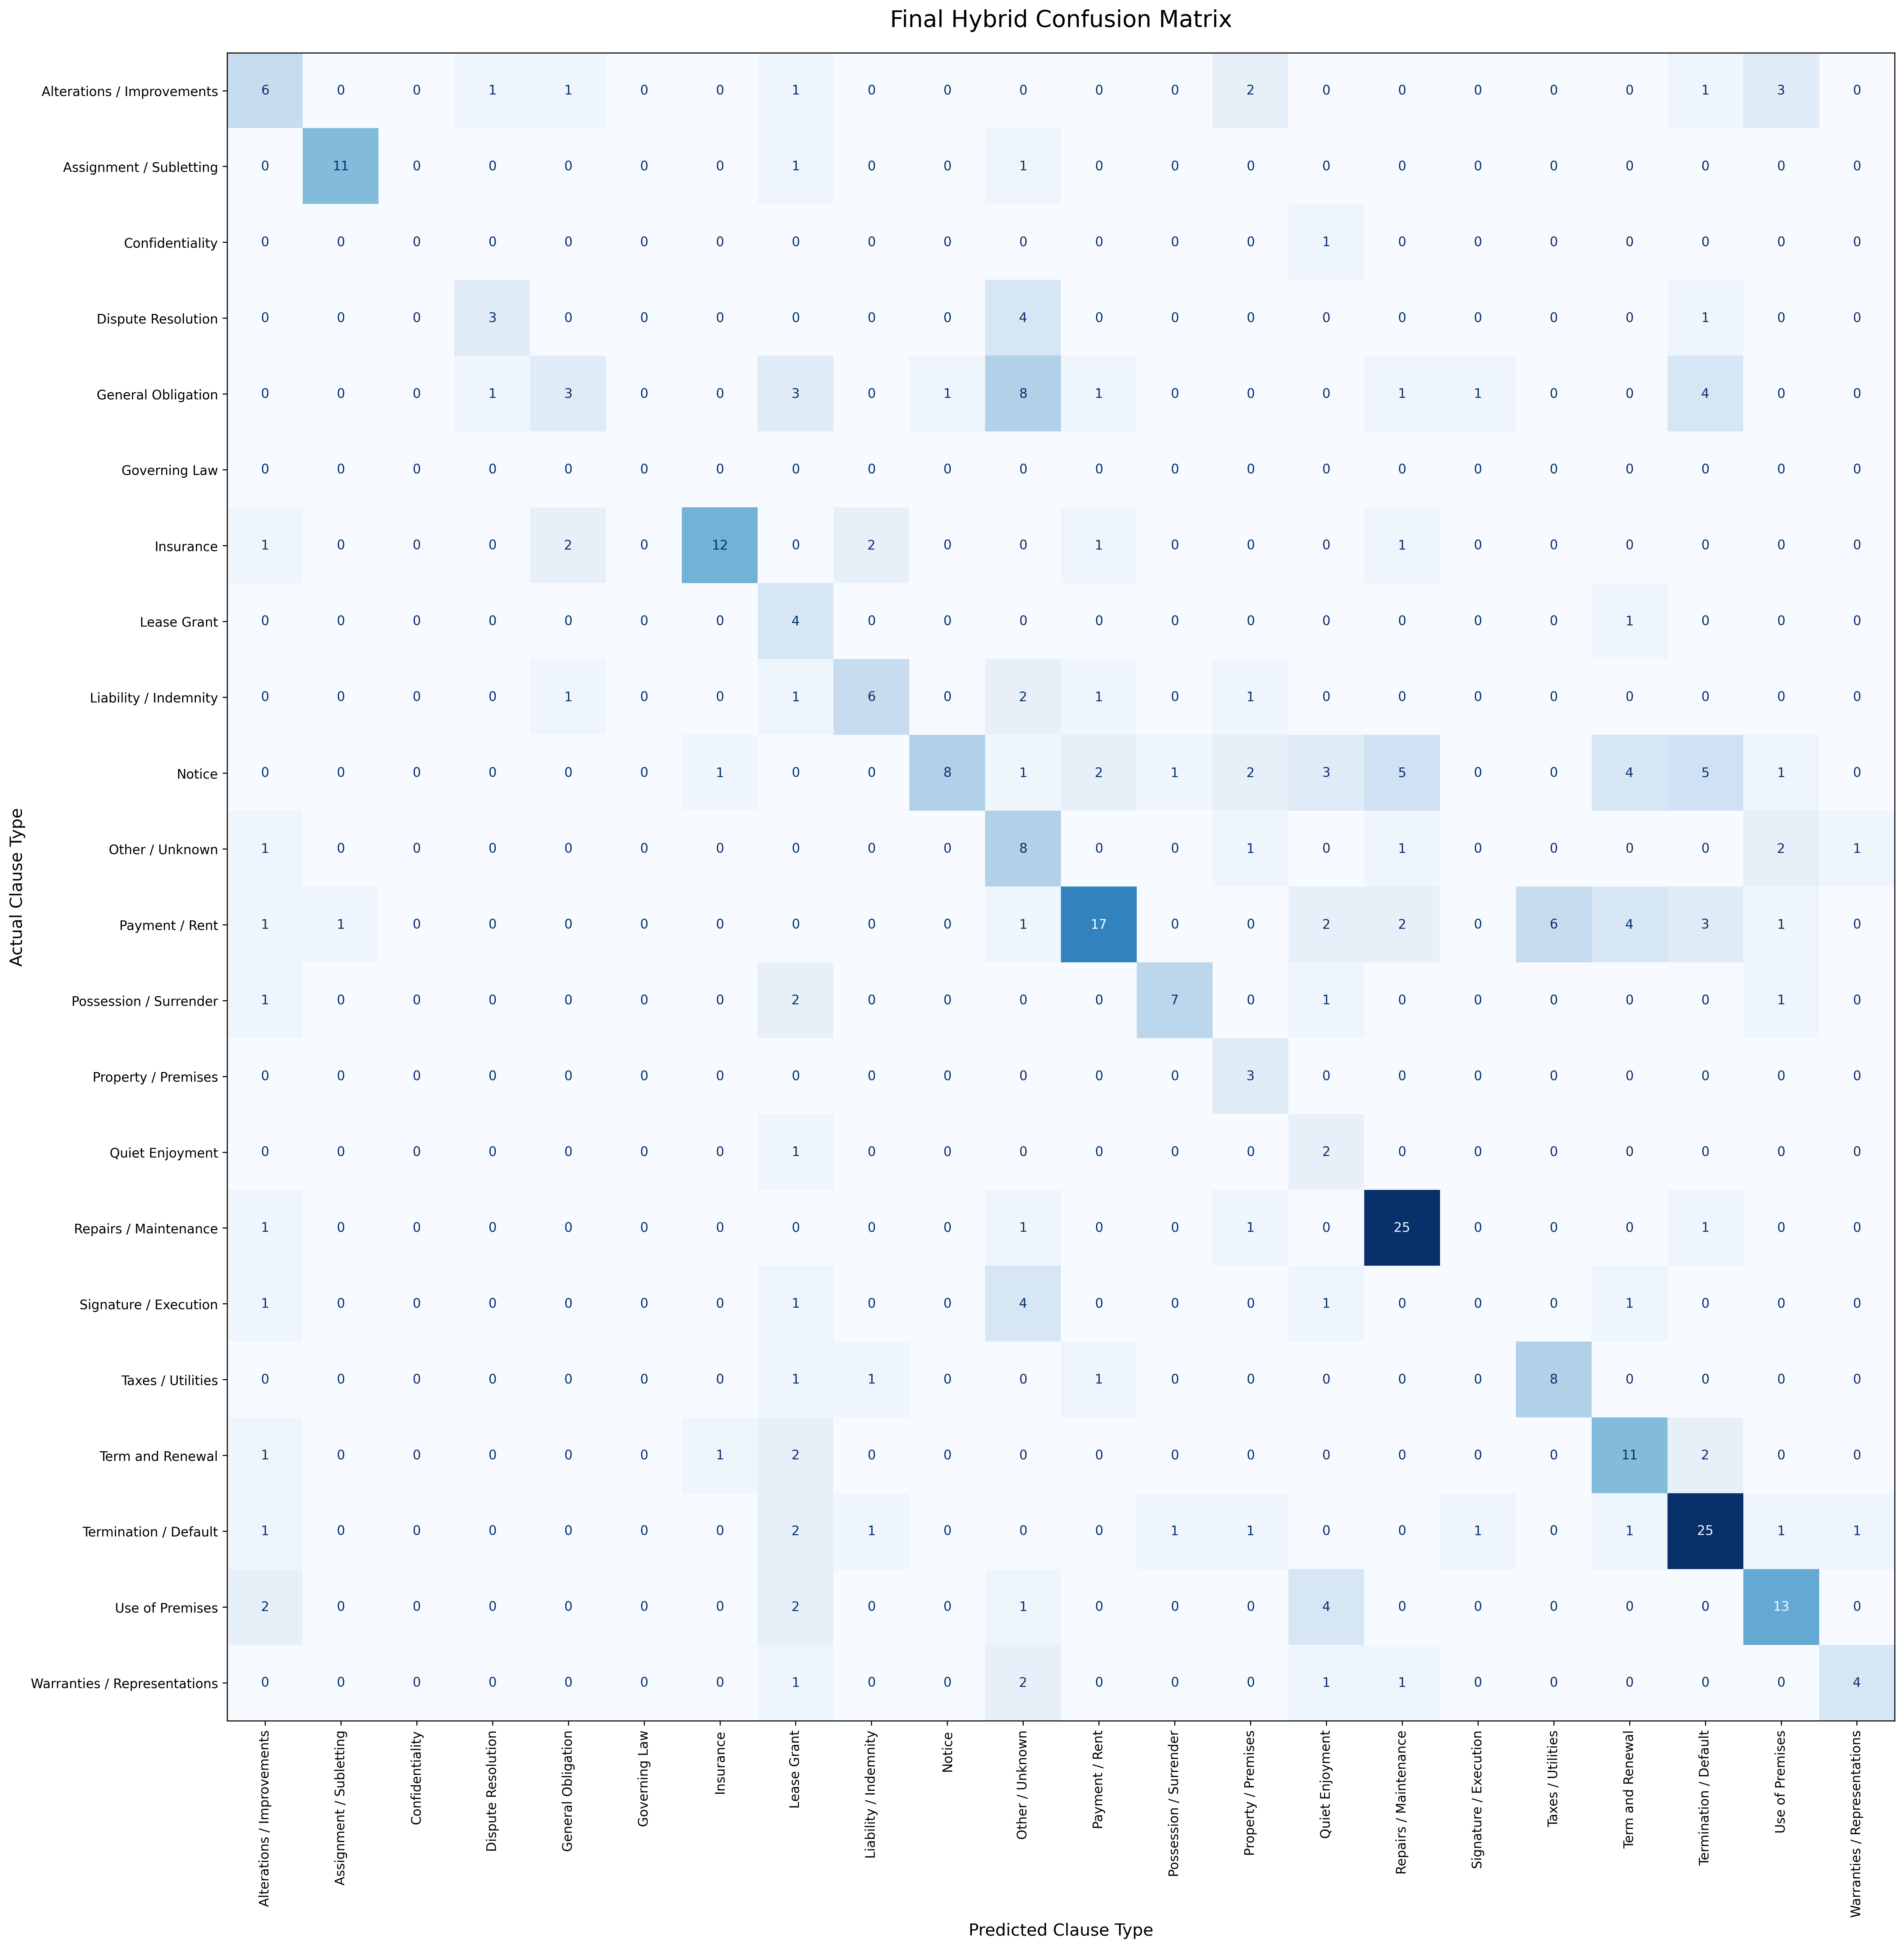

Source data for this figure (header and first rows):
Actual class, Alterations / Improvements, Assignment / Subletting, Confidentiality, Dispute Resolution, General Obligation, Governing Law, Insurance, Lease Grant, Liability / Indemnity, Notice, Other / Unknown, Payment / Rent, Possession / Surrender, Property / Premises, Quiet Enjoyment, Repairs / Maintenance, Signature / Execution, Taxes / Utilities, Term and Renewal, Termination / Default, Use of Premises, Warranties / Representations
Alterations / Improvements, 6, 0, 0, 1, 1, 0, 0, 1, 0, 0, 0, 0, 0, 2, 0, 0, 0, 0, 0, 1, 3, 0
Assignment / Subletting, 0, 11, 0, 0, 0, 0, 0, 1, 0, 0, 1, 0, 0, 0, 0, 0, 0, 0, 0, 0, 0, 0
Confidentiality, 0, 0, 0, 0, 0, 0, 0, 0, 0, 0, 0, 0, 0, 0, 1, 0, 0, 0, 0, 0, 0, 0
Dispute Resolution, 0, 0, 0, 3, 0, 0, 0, 0, 0, 0, 4, 0, 0, 0, 0, 0, 0, 0, 0, 1, 0, 0
General Obligation, 0, 0, 0, 1, 3, 0, 0, 3, 0, 1, 8, 1, 0, 0, 0, 1, 1, 0, 0, 4, 0, 0
Governing Law, 0, 0, 0, 0, 0, 0, 0, 0, 0, 0, 0, 0, 0, 0, 0, 0, 0, 0, 0, 0, 0, 0
Insurance, 1, 0, 0, 0, 2, 0, 12, 0, 2, 0, 0, 1, 0, 0, 0, 1, 0, 0, 0, 0, 0, 0
Lease Grant, 0, 0, 0, 0, 0, 0, 0, 4, 0, 0, 0, 0, 0, 0, 0, 0, 0, 0, 1, 0, 0, 0
Liability / Indemnity, 0, 0, 0, 0, 1, 0, 0, 1, 6, 0, 2, 1, 0, 1, 0, 0, 0, 0, 0, 0, 0, 0
Notice, 0, 0, 0, 0, 0, 0, 1, 0, 0, 8, 1, 2, 1, 2, 3, 5, 0, 0, 4, 5, 1, 0
Other / Unknown, 1, 0, 0, 0, 0, 0, 0, 0, 0, 0, 8, 0, 0, 1, 0, 1, 0, 0, 0, 0, 2, 1
Payment / Rent, 1, 1, 0, 0, 0, 0, 0, 0, 0, 0, 1, 17, 0, 0, 2, 2, 0, 6, 4, 3, 1, 0
Possession / Surrender, 1, 0, 0, 0, 0, 0, 0, 2, 0, 0, 0, 0, 7, 0, 1, 0, 0, 0, 0, 0, 1, 0
Property / Premises, 0, 0, 0, 0, 0, 0, 0, 0, 0, 0, 0, 0, 0, 3, 0, 0, 0, 0, 0, 0, 0, 0
Quiet Enjoyment, 0, 0, 0, 0, 0, 0, 0, 1, 0, 0, 0, 0, 0, 0, 2, 0, 0, 0, 0, 0, 0, 0
Repairs / Maintenance, 1, 0, 0, 0, 0, 0, 0, 0, 0, 0, 1, 0, 0, 1, 0, 25, 0, 0, 0, 1, 0, 0
Signature / Execution, 1, 0, 0, 0, 0, 0, 0, 1, 0, 0, 4, 0, 0, 0, 1, 0, 0, 0, 1, 0, 0, 0
Taxes / Utilities, 0, 0, 0, 0, 0, 0, 0, 1, 1, 0, 0, 1, 0, 0, 0, 0, 0, 8, 0, 0, 0, 0
Term and Renewal, 1, 0, 0, 0, 0, 0, 1, 2, 0, 0, 0, 0, 0, 0, 0, 0, 0, 0, 11, 2, 0, 0
Termination / Default, 1, 0, 0, 0, 0, 0, 0, 2, 1, 0, 0, 0, 1, 1, 0, 0, 1, 0, 1, 25, 1, 1
Use of Premises, 2, 0, 0, 0, 0, 0, 0, 2, 0, 0, 1, 0, 0, 0, 4, 0, 0, 0, 0, 0, 13, 0
Warranties / Representations, 0, 0, 0, 0, 0, 0, 0, 1, 0, 0, 2, 0, 0, 0, 1, 1, 0, 0, 0, 0, 0, 4
